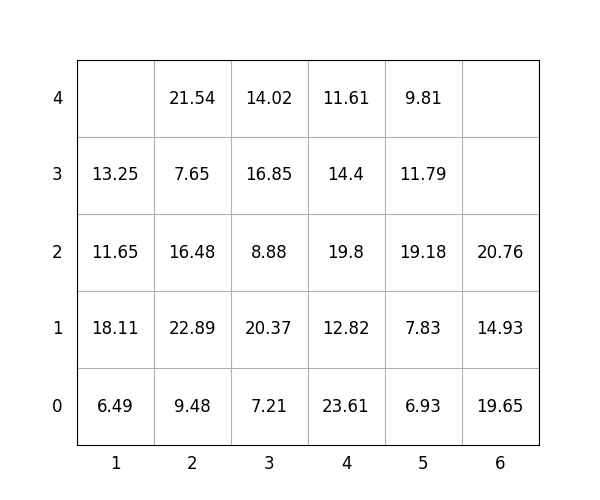

Data behind this chart, as committed beside it:
idx, loc_x, loc_y, loc_z, weight, group, score, seq, reloc, size(ft)
1, 2, 0, 0, 9.48, 0, 9.48, 1, 1.0, 20
2, 6, 0, 0, 19.65, 3, 319.6, 2, 1.0, 20
3, 4, 0, 0, 23.61, 1, 123.6, 3, 1.0, 20
4, 6, 0, 1, 14.93, 3, 314.9, 4, 1.0, 20
5, 5, 0, 0, 6.93, 2, 206.9, 5, 1.0, 20
6, 5, 0, 1, 7.83, 2, 207.8, 6, 1.0, 20
7, 5, 0, 2, 19.18, 3, 319.2, 7, 1.0, 20
8, 2, 0, 1, 22.89, 0, 22.89, 8, 1.0, 20
9, 5, 0, 3, 11.79, 3, 311.8, 9, 1.0, 20
10, 2, 0, 2, 16.48, 1, 116.5, 10, 1.0, 20
11, 3, 0, 0, 7.21, 1, 107.2, 11, 1.0, 20
12, 4, 0, 1, 12.82, 1, 112.8, 12, 1.0, 20
13, 4, 0, 2, 19.8, 2, 219.8, 13, 1.0, 20
14, 2, 0, 3, 7.65, 1, 107.7, 14, 1.0, 20
15, 3, 0, 1, 20.37, 0, 20.37, 15, 1.0, 20
16, 5, 0, 4, 9.81, 3, 309.8, 16, 1.0, 20
17, 4, 0, 3, 14.4, 2, 214.4, 17, 1.0, 20
18, 1, 0, 0, 6.49, 0, 6.49, 18, 1.0, 20
19, 6, 0, 2, 20.76, 3, 320.8, 19, 1.0, 20
20, 2, 0, 4, 21.54, 1, 121.5, 20, 1.0, 20
21, 3, 0, 2, 8.88, 1, 108.9, 21, 1.0, 20
22, 3, 0, 3, 16.85, 1, 116.8, 22, 1.0, 20
23, 3, 0, 4, 14.02, 1, 114, 23, 1.0, 20
24, 4, 0, 4, 11.61, 2, 211.6, 24, 1.0, 20
25, 1, 0, 1, 18.11, 0, 18.11, 25, 1.0, 20
26, 1, 0, 2, 11.65, 0, 11.65, 26, 1.0, 20
27, 1, 0, 3, 13.25, 0, 13.25, 27, 1.0, 20
